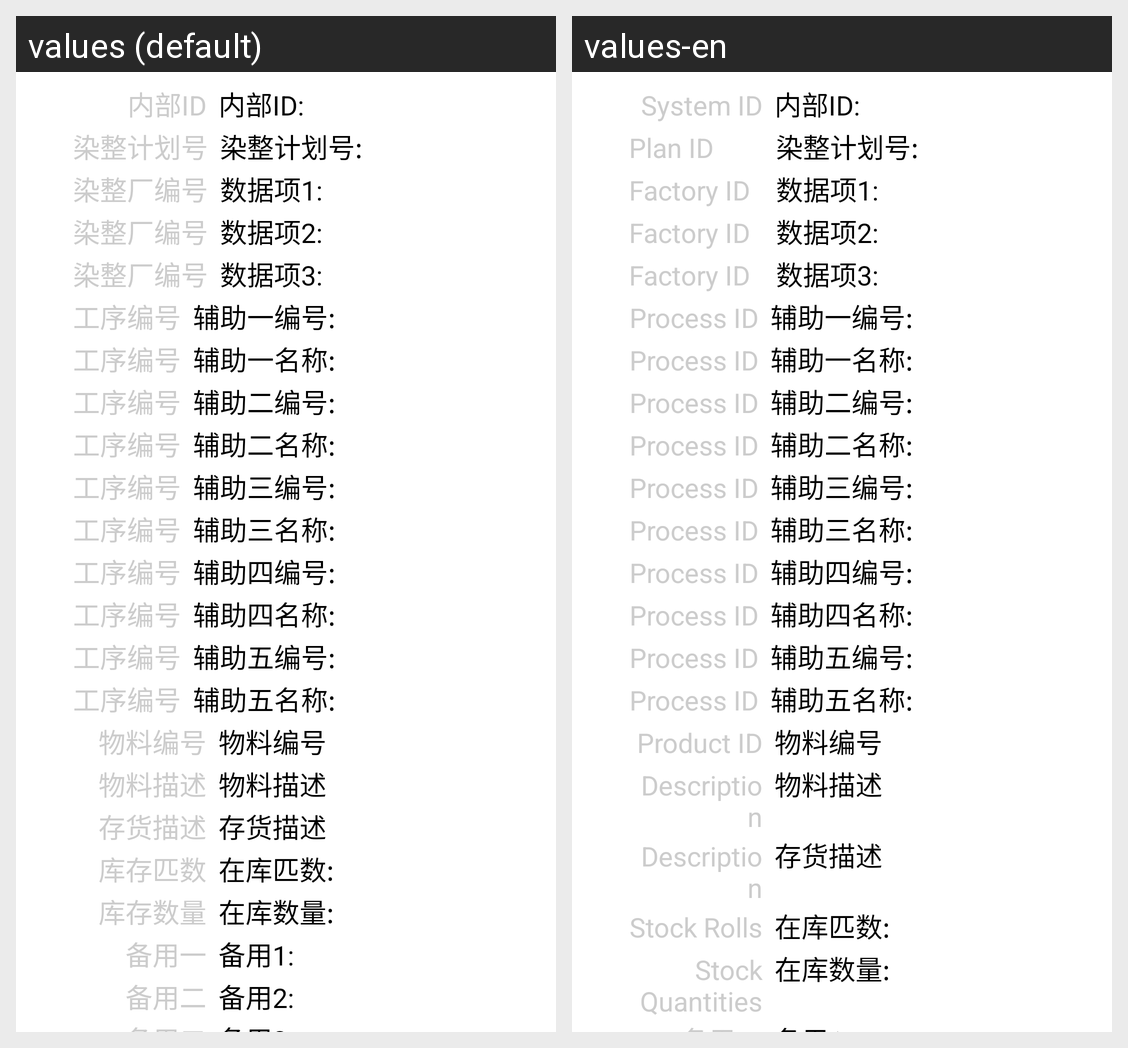

Strings drawn on this Android screen and how each of the app's shown locales translates them:
Android screen res/layout/gd_directout_itemdetail.xml rendered under 2 locales, left to right: values (default), values-en. Device: Nexus 5 (rendered at 1080×1920; each locale shown at half size, 540×960, under a caption strip naming it); theme Theme.MaterialComponents.DayNight.NoActionBar.
Strings drawn on this screen, with the default value and each locale's value (text and hints the layout hard-codes, and strings that could not be matched under every locale, appear in the picture but are not listed):

innerId
  values: 内部ID
  values-en: System ID

RZPlanId
  values: 染整计划号
  values-en: Plan ID

RZFactoryId
  values: 染整厂编号
  values-en: Factory ID

gongxuId
  values: 工序编号
  values-en: Process ID

goodsId
  values: 物料编号
  values-en: Product ID

goodsDescribe
  values: 物料描述
  values-en: Description

storeDescribe
  values: 存货描述
  values-en: Description

storePiShu
  values: 库存匹数
  values-en: Stock Rolls

storeNum
  values: 库存数量
  values-en: Stock Quantities
